Dataset: Dataset_1 (GitHub, sinuose/CNNImageClassificationContests). Classes: BRCA, GBM.

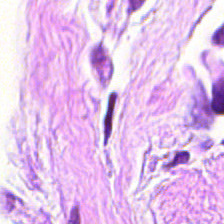
Label: BRCA

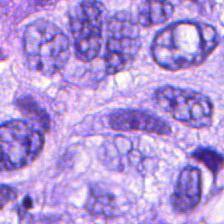
Label: BRCA

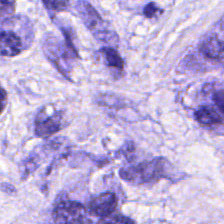
Label: BRCA

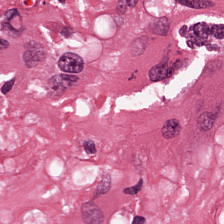
Label: GBM

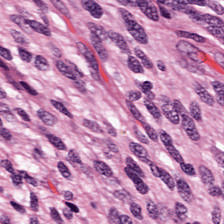
Label: GBM

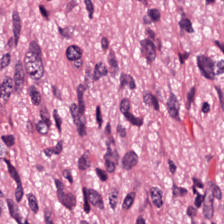
Label: GBM
